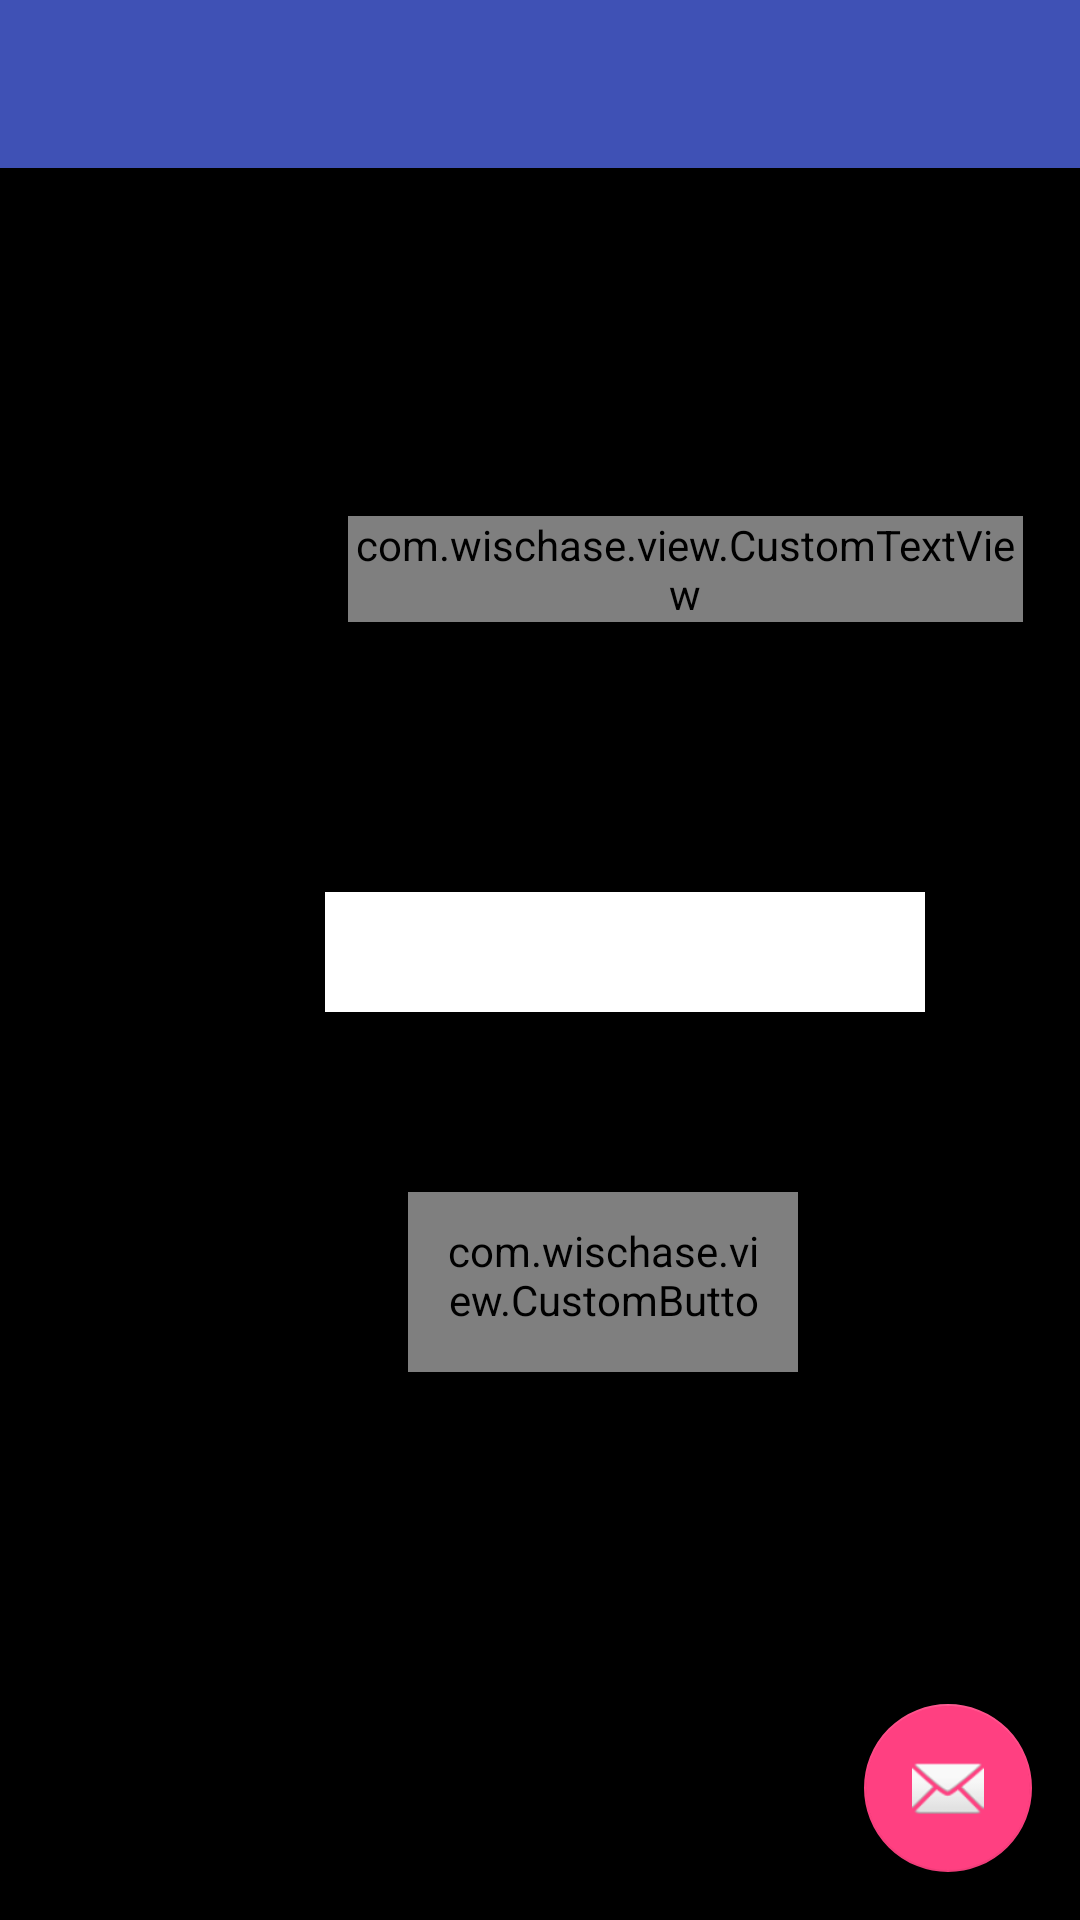

Android layout source for this screen:
<!-- AndroidManifest.xml: application theme AppTheme -->
<!-- res/layout/activity_forgot_password.xml -->
<?xml version="1.0" encoding="utf-8"?>
<android.support.design.widget.CoordinatorLayout xmlns:android="http://schemas.android.com/apk/res/android"
    xmlns:app="http://schemas.android.com/apk/res-auto"
    xmlns:tools="http://schemas.android.com/tools"
    android:layout_width="match_parent"
    android:layout_height="match_parent"
    android:fitsSystemWindows="true"
    tools:context="com.wischase.activity.ForgotPassword">

    <android.support.design.widget.AppBarLayout
        android:layout_width="match_parent"
        android:layout_height="wrap_content"
        android:theme="@style/AppTheme.AppBarOverlay">

        <android.support.v7.widget.Toolbar
            android:id="@+id/toolbar"
            android:layout_width="match_parent"
            android:layout_height="?attr/actionBarSize"
            android:background="?attr/colorPrimary"
            app:popupTheme="@style/AppTheme.PopupOverlay" />

    </android.support.design.widget.AppBarLayout>

    <include layout="@layout/content_forgot_password" />

    <android.support.design.widget.FloatingActionButton
        android:id="@+id/fab"
        android:layout_width="wrap_content"
        android:layout_height="wrap_content"
        android:layout_gravity="bottom|end"
        android:layout_margin="@dimen/fab_margin"
        android:src="@android:drawable/ic_dialog_email" />

</android.support.design.widget.CoordinatorLayout>
<!-- res/layout/content_forgot_password.xml (included above) -->
<?xml version="1.0" encoding="utf-8"?>
<RelativeLayout xmlns:android="http://schemas.android.com/apk/res/android"
    xmlns:app="http://schemas.android.com/apk/res-auto"
    xmlns:tools="http://schemas.android.com/tools"
    android:layout_width="match_parent"
    android:layout_height="match_parent"
    android:paddingBottom="@dimen/activity_vertical_margin"
    android:paddingLeft="@dimen/activity_horizontal_margin"
    android:paddingRight="@dimen/activity_horizontal_margin"
    android:paddingTop="@dimen/activity_vertical_margin"
    app:layout_behavior="@string/appbar_scrolling_view_behavior"
    tools:context="com.wischase.activity.ForgotPassword"
    tools:showIn="@layout/activity_forgot_password"
    android:background="@color/colorBackground">


    <GridLayout
        android:layout_width="wrap_content"
        android:layout_height="wrap_content">

        <com.wischase.view.CustomTextView
            android:layout_width="225dp"
            android:layout_height="wrap_content"
            android:id="@+id/eMail"
            android:text="@string/eMail"
            android:textColor="@color/colorText"
            android:layout_row="1"
            android:layout_column="0"
            android:textSize="@dimen/welcomeTextSize"
            android:layout_gravity="center"
            android:layout_marginTop="100dp"
            android:layout_marginLeft="100dp" />

        <EditText
            android:layout_width="200dp"
            android:layout_height="40dp"
            android:id="@+id/eMail_entry"
            android:textColor="@color/colorBackground"
            android:background="@color/colorText"
            android:layout_row="2"
            android:layout_column="0"
            android:padding="10dip"
            android:textSize="@dimen/questionTextSize"
            android:layout_gravity="center"
            android:layout_marginTop="90dp"
            android:layout_marginLeft="60dp" />


        <com.wischase.view.CustomButton
            android:layout_width="130dp"
            android:layout_height="60dp"
            android:id="@+id/send"
            android:text="@string/send"
            android:textColor="@color/colorText"
            android:background="@color/colorColumn"
            android:layout_row="3"
            android:layout_column="0"
            android:padding="10dip"
            android:textSize="@dimen/questionTextSize"
            android:gravity="center"
            android:layout_marginTop="60dp"
            android:layout_marginLeft="120dp"
            android:onClick="sEmail" />


    </GridLayout>
</RelativeLayout>
<!-- resources referenced by this layout -->
<resources>
  <color name="colorBackground">#000000</color>
  <color name="colorColumn">#FF909090</color>
  <color name="colorText">#ffffff</color>
  <dimen name="activity_horizontal_margin">16dp</dimen>
  <dimen name="activity_vertical_margin">16dp</dimen>
  <dimen name="fab_margin">16dp</dimen>
  <dimen name="questionTextSize">20sp</dimen>
  <dimen name="welcomeTextSize">30sp</dimen>
  <style name="AppTheme.AppBarOverlay" parent="ThemeOverlay.AppCompat.Dark.ActionBar" />
  <style name="AppTheme.PopupOverlay" parent="ThemeOverlay.AppCompat.Light" />
  <style name="AppTheme" parent="Theme.AppCompat.Light.NoActionBar">
          
          <item name="colorPrimary">@color/colorPrimary</item>
          <item name="colorPrimaryDark">@color/colorPrimaryDark</item>
          <item name="colorAccent">@color/colorAccent</item>
          <item name="windowActionBar">false</item>
          <item name="android:windowNoTitle">true</item>
          <item name="android:editTextColor">@color/colorText</item>
      </style>
  <color name="colorPrimary">#3F51B5</color>
  <color name="colorPrimaryDark">#303F9F</color>
  <color name="colorAccent">#FF4081</color>
</resources>
